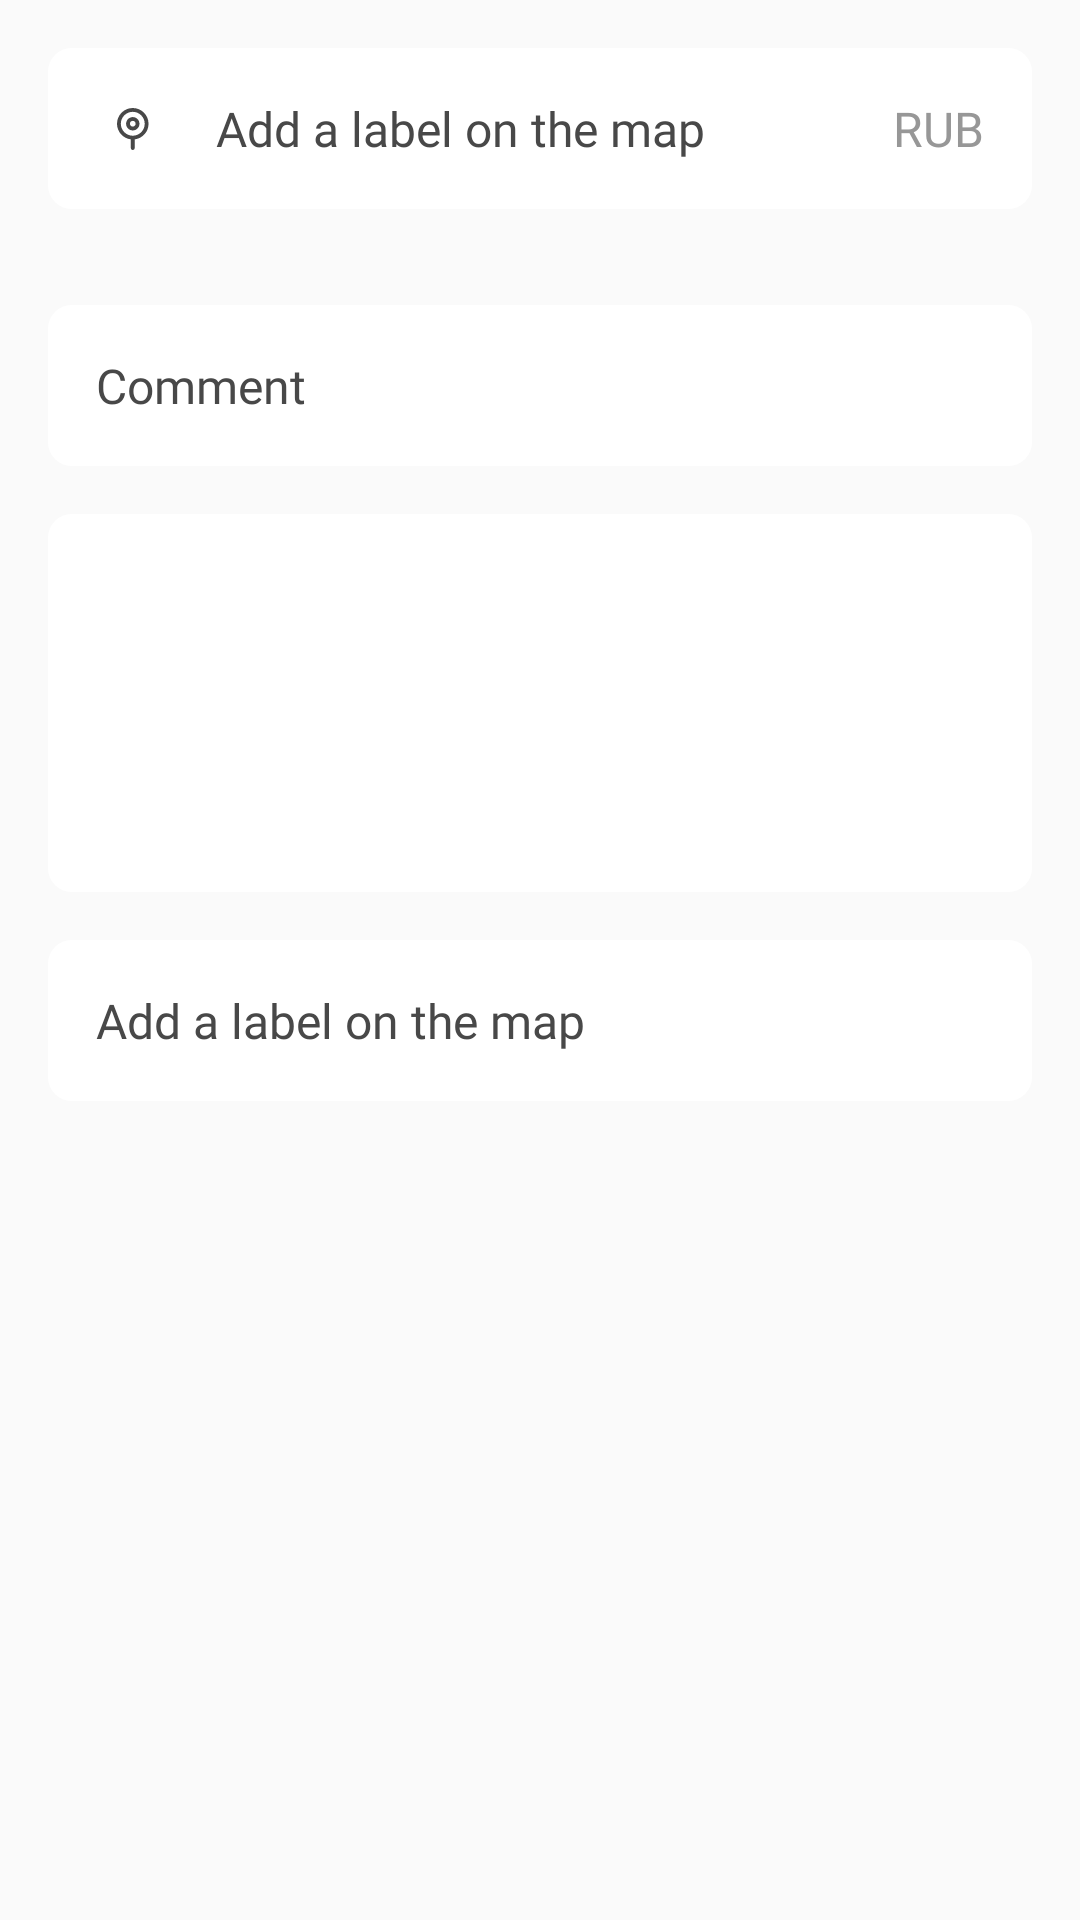

Android layout source for this screen:
<!-- AndroidManifest.xml: application theme AppTheme -->
<!-- res/layout/review_expence_fragment.xml -->
<?xml version="1.0" encoding="utf-8"?>
<ScrollView xmlns:app="http://schemas.android.com/apk/res-auto"
    xmlns:tools="http://schemas.android.com/tools"
    android:layout_width="match_parent"
    android:layout_height="match_parent"
    xmlns:android="http://schemas.android.com/apk/res/android">

    <LinearLayout
        android:layout_width="match_parent"
        android:layout_height="wrap_content"
        android:orientation="vertical">

        <androidx.constraintlayout.widget.ConstraintLayout
            android:id="@+id/content"
            android:layout_width="match_parent"
            android:layout_height="match_parent">

            <androidx.cardview.widget.CardView
                android:id="@+id/card_main_reviw_expence"
                android:layout_width="match_parent"
                android:layout_height="wrap_content"
                android:layout_marginStart="16dp"
                android:layout_marginEnd="16dp"
                android:layout_marginTop="16dp"
                app:cardCornerRadius="8dp"
                app:cardElevation="0dp"
                app:layout_constraintTop_toTopOf="parent"
                app:layout_constraintEnd_toEndOf="parent"
                app:layout_constraintStart_toStartOf="parent"
                tools:layout_editor_absoluteY="328dp">

                <androidx.constraintlayout.widget.ConstraintLayout
                    android:layout_width="match_parent"
                    android:layout_height="match_parent"
                    android:background="@android:color/white">

                    <ImageView
                        android:id="@+id/image_main_reviw_expence"
                        android:layout_width="wrap_content"
                        android:layout_height="wrap_content"
                        android:layout_marginStart="16dp"
                        android:src="@drawable/ic_location_sign"
                        android:visibility="visible"
                        app:layout_constraintBottom_toBottomOf="parent"
                        app:layout_constraintStart_toStartOf="parent"
                        app:layout_constraintTop_toTopOf="parent"
                        tools:visibility="visible" />

                    <TextView
                        android:id="@+id/text_main_reviw_expence"
                        style="@style/H2"
                        android:layout_width="wrap_content"
                        android:layout_height="wrap_content"
                        android:layout_marginStart="16dp"
                        android:layout_marginTop="16dp"
                        android:layout_marginBottom="16dp"
                        android:text="@string/add_location"
                        app:layout_constraintBottom_toBottomOf="parent"
                        app:layout_constraintStart_toEndOf="@+id/image_main_reviw_expence"
                        app:layout_constraintTop_toTopOf="parent" />

                    <TextView
                        android:id="@+id/text_currency_review_expence"
                        android:layout_width="wrap_content"
                        android:layout_height="wrap_content"
                        android:layout_marginEnd="16dp"
                        android:text="RUB"
                        android:textColor="@color/text_979"
                        style="@style/H2"
                        app:layout_constraintBottom_toBottomOf="parent"
                        app:layout_constraintEnd_toEndOf="parent"
                        app:layout_constraintTop_toTopOf="parent" />

                    <TextView
                        android:id="@+id/amount_review_expence"
                        android:layout_width="wrap_content"
                        android:layout_height="wrap_content"
                        android:layout_marginEnd="4dp"
                        style="@style/H2"
                        tools:text="500"
                        app:layout_constraintBottom_toBottomOf="parent"
                        app:layout_constraintEnd_toStartOf="@+id/text_currency_review_expence"
                        app:layout_constraintTop_toTopOf="parent" />


                </androidx.constraintlayout.widget.ConstraintLayout>
            </androidx.cardview.widget.CardView>

            <androidx.cardview.widget.CardView
                android:id="@+id/card_comment_reviw_expence"
                android:layout_width="match_parent"
                android:layout_height="wrap_content"
                android:layout_marginStart="16dp"
                android:layout_marginEnd="16dp"
                app:cardCornerRadius="8dp"
                app:cardElevation="0dp"
                android:layout_marginTop="32dp"
                app:layout_constraintTop_toBottomOf="@+id/card_main_reviw_expence"
                app:layout_constraintEnd_toEndOf="parent"
                app:layout_constraintStart_toStartOf="parent">

                <androidx.constraintlayout.widget.ConstraintLayout
                    android:layout_width="match_parent"
                    android:layout_height="match_parent"
                    android:background="@android:color/white">

                    <TextView
                        android:id="@+id/text_comment_reviw_expence"
                        style="@style/H2"
                        android:layout_width="match_parent"
                        android:layout_height="wrap_content"
                        android:layout_marginStart="16dp"
                        android:layout_marginTop="16dp"
                        android:layout_marginEnd="32dp"
                        android:layout_marginBottom="16dp"
                        android:text="@string/comment"
                        app:layout_constraintBottom_toBottomOf="parent"
                        app:layout_constraintEnd_toEndOf="parent"
                        app:layout_constraintStart_toStartOf="parent"
                        app:layout_constraintTop_toTopOf="parent" />

                </androidx.constraintlayout.widget.ConstraintLayout>
            </androidx.cardview.widget.CardView>

            <androidx.cardview.widget.CardView
                android:id="@+id/card_foto_reviw_expence"
                android:layout_width="match_parent"
                android:layout_height="wrap_content"
                android:maxHeight="126dp"
                android:layout_marginStart="16dp"
                android:layout_marginTop="16dp"
                android:layout_marginEnd="16dp"
                app:cardCornerRadius="8dp"
                app:cardElevation="0dp"
                app:layout_constraintEnd_toEndOf="parent"
                app:layout_constraintStart_toStartOf="parent"
                app:layout_constraintTop_toBottomOf="@+id/card_comment_reviw_expence">

                <androidx.constraintlayout.widget.ConstraintLayout
                    android:id="@+id/constraint_foto_reviw_expence"
                    android:layout_width="match_parent"
                    android:layout_height="match_parent"
                    android:maxHeight="126dp"
                    android:background="@android:color/white">

                    <ImageView
                        android:id="@+id/image_reviw_expence"
                        android:layout_width="match_parent"
                        android:layout_height="126dp"
                        android:scaleType="fitXY"
                        android:visibility="visible"
                        app:layout_constraintBottom_toBottomOf="parent"
                        app:layout_constraintEnd_toEndOf="parent"
                        app:layout_constraintStart_toStartOf="parent"
                        app:layout_constraintTop_toTopOf="parent" />

                </androidx.constraintlayout.widget.ConstraintLayout>
            </androidx.cardview.widget.CardView>

            <androidx.cardview.widget.CardView
                android:id="@+id/card_location_reviw_expence"
                android:layout_width="match_parent"
                android:layout_height="wrap_content"
                android:layout_marginStart="16dp"
                android:layout_marginTop="16dp"
                android:layout_marginEnd="16dp"
                app:cardCornerRadius="8dp"
                app:cardElevation="0dp"
                app:layout_constraintEnd_toEndOf="parent"
                app:layout_constraintStart_toStartOf="parent"
                app:layout_constraintTop_toBottomOf="@+id/card_foto_reviw_expence">

                <androidx.constraintlayout.widget.ConstraintLayout
                    android:id="@+id/constraint_location_reviw_expence"
                    android:layout_width="match_parent"
                    android:layout_height="match_parent"
                    android:background="@android:color/white">

                    <ImageView
                        android:id="@+id/image_location_reviw_expence"
                        android:layout_width="wrap_content"
                        android:layout_height="wrap_content"
                        android:layout_marginStart="16dp"
                        android:visibility="gone"
                        android:src="@drawable/ic_location_sign"
                        app:layout_constraintBottom_toBottomOf="parent"
                        app:layout_constraintStart_toStartOf="parent"
                        app:layout_constraintTop_toTopOf="parent"
                        tools:visibility="visible" />

                    <TextView
                        android:id="@+id/text_location_reviw_expence"
                        style="@style/H2"
                        android:layout_width="wrap_content"
                        android:layout_height="wrap_content"
                        android:layout_marginStart="16dp"
                        android:layout_marginTop="16dp"
                        android:layout_marginBottom="16dp"
                        android:text="@string/add_location"
                        app:layout_constraintBottom_toBottomOf="parent"
                        app:layout_constraintStart_toEndOf="@+id/image_location_reviw_expence"
                        app:layout_constraintTop_toTopOf="parent" />


                </androidx.constraintlayout.widget.ConstraintLayout>
            </androidx.cardview.widget.CardView>

        </androidx.constraintlayout.widget.ConstraintLayout>
        <include layout="@layout/progress_view"/>
    </LinearLayout>
</ScrollView>
<!-- res/layout/progress_view.xml (included above) -->
<?xml version="1.0" encoding="utf-8"?>
<androidx.constraintlayout.widget.ConstraintLayout
    android:id="@+id/progress"
    xmlns:android="http://schemas.android.com/apk/res/android"
    xmlns:app="http://schemas.android.com/apk/res-auto"
    xmlns:tools="http://schemas.android.com/tools"
    android:layout_width="match_parent"
    android:layout_height="match_parent"
    android:visibility="gone">

    <ProgressBar
        android:layout_width="wrap_content"
        android:layout_height="wrap_content"
        app:layout_constraintBottom_toBottomOf="parent"
        app:layout_constraintEnd_toEndOf="parent"
        app:layout_constraintStart_toStartOf="parent"
        app:layout_constraintTop_toTopOf="parent" />

</androidx.constraintlayout.widget.ConstraintLayout>
<!-- resources referenced by this layout -->
<resources>
  <color name="text_979">#979797</color>
  <!-- drawable ic_location_sign (drawable) -->
  <vector xmlns:android="http://schemas.android.com/apk/res/android"
      android:width="24dp"
      android:height="24dp"
      android:viewportWidth="24"
      android:viewportHeight="24">
    <path
        android:pathData="M12.2562,12.4858C13.4826,12.4858 14.486,11.4824 14.486,10.256C14.486,9.0296 13.4826,8.0262 12.2562,8.0262C11.0298,8.0262 10.0264,9.0296 10.0264,10.256C10.0264,11.4824 11.0298,12.4858 12.2562,12.4858ZM12.2562,9.2844C12.7818,9.2844 13.2118,9.7145 13.2118,10.2401C13.2118,10.7657 12.7818,11.1957 12.2562,11.1957C11.7306,11.1957 11.3005,10.7657 11.3005,10.2401C11.3005,9.7145 11.7306,9.2844 12.2562,9.2844Z"
        android:fillColor="#484848"/>
    <path
        android:pathData="M11.6189,15.4642V18.3629C11.6189,18.7133 11.9056,19 12.256,19C12.6064,19 12.8931,18.7133 12.8931,18.3629V15.4642C15.4892,15.1456 17.5119,12.9317 17.5119,10.256C17.5119,7.3572 15.1547,5 12.256,5C9.3572,5 7,7.3572 7,10.256C7,12.9317 9.0227,15.1456 11.6189,15.4642ZM12.256,6.2742C14.4539,6.2742 16.2378,8.058 16.2378,10.256C16.2378,12.4221 14.5017,14.19 12.3356,14.2378C12.3038,14.2218 12.2878,14.2218 12.256,14.2218C12.2241,14.2218 12.2082,14.2218 12.1763,14.2378C10.0102,14.19 8.2742,12.4221 8.2742,10.256C8.2742,8.058 10.058,6.2742 12.256,6.2742Z"
        android:fillColor="#484848"/>
  </vector>
  <string name="add_location">Add a label on the map</string>
  <string name="comment">Comment</string>
  <style name="H2">
          <item name="android:fontFamily">@font/roboto</item>
          <item name="android:textSize">16sp</item>
          <item name="android:textColor">@color/text_black</item>
          <item name="android:layout_height">wrap_content</item>
          <item name="android:layout_width">0dp</item>
      </style>
  <style name="AppTheme" parent="Theme.Design.Light.NoActionBar">
          
          <item name="colorPrimary">@color/colorPrimary</item>
          <item name="colorPrimaryDark">@color/colorPrimaryDark</item>
          <item name="colorAccent">@color/menu_item_tint</item>
      </style>
  <color name="text_black">#484848</color>
  <color name="colorPrimary">#008577</color>
  <color name="colorPrimaryDark">#00574B</color>
  <color name="menu_item_tint">#FF7662</color>
</resources>
